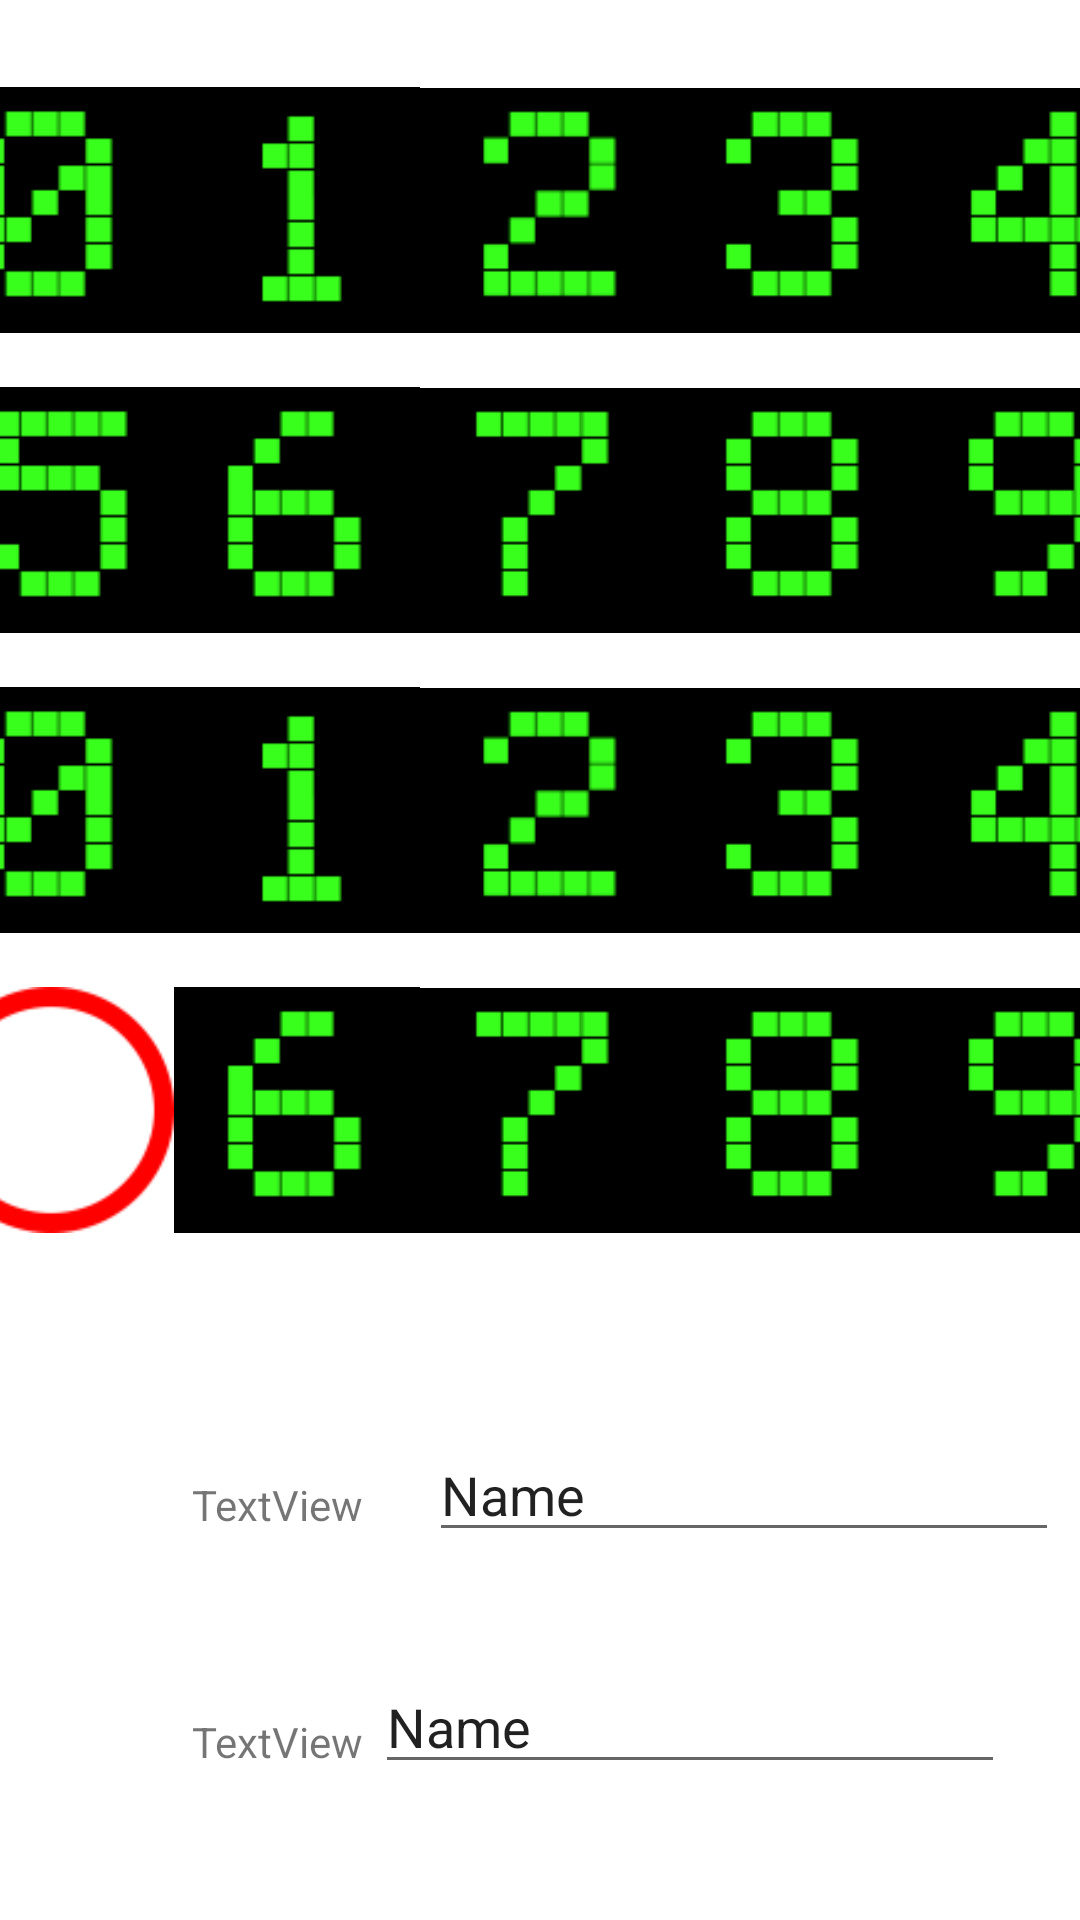

Produce the Android XML layout that renders to this screen, including the resource entries it uses.
<!-- AndroidManifest.xml: application theme Theme.Parejas -->
<!-- res/layout/activity_main.xml -->
<?xml version="1.0" encoding="utf-8"?>
<androidx.constraintlayout.widget.ConstraintLayout xmlns:android="http://schemas.android.com/apk/res/android"
    xmlns:app="http://schemas.android.com/apk/res-auto"
    xmlns:tools="http://schemas.android.com/tools"
    android:layout_width="match_parent"
    android:layout_height="match_parent"
    tools:context=".MainActivity">

    <LinearLayout
        android:id="@+id/Fila00"
        android:layout_width="409dp"
        android:layout_height="wrap_content"
        android:layout_marginTop="20dp"
        android:orientation="horizontal"
        app:layout_constraintBottom_toTopOf="@+id/Fila01"
        app:layout_constraintEnd_toEndOf="parent"
        app:layout_constraintStart_toStartOf="parent"
        app:layout_constraintTop_toTopOf="parent">

        <ImageView
            android:id="@+id/img00"
            android:layout_width="wrap_content"
            android:layout_height="wrap_content"
            android:layout_weight="1"
            app:srcCompat="@drawable/_0_" />

        <ImageView
            android:id="@+id/img01"
            android:layout_width="wrap_content"
            android:layout_height="wrap_content"
            android:layout_weight="1"
            app:srcCompat="@drawable/_1_" />

        <ImageView
            android:id="@+id/img02"
            android:layout_width="wrap_content"
            android:layout_height="wrap_content"
            android:layout_weight="1"
            app:srcCompat="@drawable/_2_" />

        <ImageView
            android:id="@+id/img03"
            android:layout_width="wrap_content"
            android:layout_height="wrap_content"
            android:layout_weight="1"
            app:srcCompat="@drawable/_3_" />

        <ImageView
            android:id="@+id/img04"
            android:layout_width="wrap_content"
            android:layout_height="wrap_content"
            android:layout_weight="1"
            app:srcCompat="@drawable/_4_" />
    </LinearLayout>

    <LinearLayout
        android:id="@+id/Fila01"
        android:layout_width="409dp"
        android:layout_height="wrap_content"
        android:orientation="horizontal"
        app:layout_constraintEnd_toEndOf="parent"
        app:layout_constraintStart_toStartOf="parent"
        app:layout_constraintTop_toBottomOf="@+id/Fila00">

        <ImageView
            android:id="@+id/img10"
            android:layout_width="wrap_content"
            android:layout_height="wrap_content"
            android:layout_weight="1"
            app:srcCompat="@drawable/_5_" />

        <ImageView
            android:id="@+id/img11"
            android:layout_width="wrap_content"
            android:layout_height="wrap_content"
            android:layout_weight="1"
            app:srcCompat="@drawable/_6_" />

        <ImageView
            android:id="@+id/img12"
            android:layout_width="wrap_content"
            android:layout_height="wrap_content"
            android:layout_weight="1"
            app:srcCompat="@drawable/_7_" />

        <ImageView
            android:id="@+id/img13"
            android:layout_width="wrap_content"
            android:layout_height="wrap_content"
            android:layout_weight="1"
            app:srcCompat="@drawable/_8_" />

        <ImageView
            android:id="@+id/img14"
            android:layout_width="wrap_content"
            android:layout_height="wrap_content"
            android:layout_weight="1"
            app:srcCompat="@drawable/_9_" />
    </LinearLayout>


    <LinearLayout
        android:id="@+id/Fila02"
        android:layout_width="409dp"
        android:layout_height="wrap_content"
        android:orientation="horizontal"
        app:layout_constraintEnd_toEndOf="parent"
        app:layout_constraintStart_toStartOf="parent"
        app:layout_constraintTop_toBottomOf="@+id/Fila01">

        <ImageView
            android:id="@+id/img20"
            android:layout_width="wrap_content"
            android:layout_height="wrap_content"
            android:layout_weight="1"
            app:srcCompat="@drawable/_0_" />

        <ImageView
            android:id="@+id/img21"
            android:layout_width="wrap_content"
            android:layout_height="wrap_content"
            android:layout_weight="1"
            app:srcCompat="@drawable/_1_" />

        <ImageView
            android:id="@+id/img22"
            android:layout_width="wrap_content"
            android:layout_height="wrap_content"
            android:layout_weight="1"
            app:srcCompat="@drawable/_2_" />

        <ImageView
            android:id="@+id/img23"
            android:layout_width="wrap_content"
            android:layout_height="wrap_content"
            android:layout_weight="1"
            app:srcCompat="@drawable/_3_" />

        <ImageView
            android:id="@+id/img24"
            android:layout_width="wrap_content"
            android:layout_height="wrap_content"
            android:layout_weight="1"
            app:srcCompat="@drawable/_4_" />
    </LinearLayout>


    <LinearLayout
        android:id="@+id/Fila03"
        android:layout_width="409dp"
        android:layout_height="wrap_content"
        android:orientation="horizontal"
        app:layout_constraintEnd_toEndOf="parent"
        app:layout_constraintStart_toStartOf="parent"
        app:layout_constraintTop_toBottomOf="@+id/Fila02">

        <ImageView
            android:id="@+id/img30"
            android:layout_width="wrap_content"
            android:layout_height="wrap_content"
            android:layout_weight="1"
            android:scaleType="centerInside"
            app:srcCompat="@drawable/_arorojo100px_" />

        <ImageView
            android:id="@+id/img31"
            android:layout_width="wrap_content"
            android:layout_height="wrap_content"
            android:layout_weight="1"
            app:srcCompat="@drawable/_6_" />

        <ImageView
            android:id="@+id/img32"
            android:layout_width="wrap_content"
            android:layout_height="wrap_content"
            android:layout_weight="1"
            app:srcCompat="@drawable/_7_" />

        <ImageView
            android:id="@+id/img33"
            android:layout_width="wrap_content"
            android:layout_height="wrap_content"
            android:layout_weight="1"
            app:srcCompat="@drawable/_8_" />

        <ImageView
            android:id="@+id/img34"
            android:layout_width="wrap_content"
            android:layout_height="wrap_content"
            android:layout_weight="1"
            app:srcCompat="@drawable/_9_" />
    </LinearLayout>

    <TextView
        android:id="@+id/textView"
        android:layout_width="wrap_content"
        android:layout_height="wrap_content"
        android:layout_marginStart="64dp"
        android:layout_marginTop="72dp"
        android:text="TextView"
        app:layout_constraintStart_toStartOf="parent"
        app:layout_constraintTop_toBottomOf="@+id/Fila03" />

    <TextView
        android:id="@+id/textView2"
        android:layout_width="wrap_content"
        android:layout_height="wrap_content"
        android:layout_marginStart="64dp"
        android:layout_marginTop="60dp"
        android:text="TextView"
        app:layout_constraintStart_toStartOf="parent"
        app:layout_constraintTop_toBottomOf="@+id/textView" />

    <EditText
        android:id="@+id/editTextTextPersonName"
        android:layout_width="wrap_content"
        android:layout_height="wrap_content"
        android:layout_marginStart="15dp"
        android:layout_marginTop="56dp"
        android:ems="10"
        android:inputType="textPersonName"
        android:text="Name"
        app:layout_constraintEnd_toEndOf="parent"
        app:layout_constraintStart_toEndOf="@+id/textView"
        app:layout_constraintTop_toBottomOf="@+id/Fila03" />

    <EditText
        android:id="@+id/editTextTextPersonName2"
        android:layout_width="wrap_content"
        android:layout_height="wrap_content"
        android:layout_marginStart="15dp"
        android:layout_marginTop="36dp"
        android:layout_marginEnd="36dp"
        android:ems="10"
        android:inputType="textPersonName"
        android:text="Name"
        app:layout_constraintEnd_toEndOf="parent"
        app:layout_constraintStart_toEndOf="@+id/textView2"
        app:layout_constraintTop_toBottomOf="@+id/editTextTextPersonName" />

    <Button
        android:id="@+id/button"
        android:layout_width="110dp"
        android:layout_height="60dp"
        android:layout_marginStart="72dp"
        android:layout_marginTop="44dp"
        android:text="Button"
        app:layout_constraintEnd_toEndOf="parent"
        app:layout_constraintHorizontal_bias="0.0"
        app:layout_constraintStart_toEndOf="@+id/button2"
        app:layout_constraintTop_toBottomOf="@+id/editTextTextPersonName2" />

    <Button
        android:id="@+id/button2"
        android:layout_width="110sp"
        android:layout_height="50dp"
        android:layout_marginStart="64dp"
        android:layout_marginTop="44dp"
        android:text="Button"
        app:layout_constraintStart_toStartOf="parent"
        app:layout_constraintTop_toBottomOf="@+id/editTextTextPersonName2" />


</androidx.constraintlayout.widget.ConstraintLayout>
<!-- resources referenced by this layout -->
<resources>
  <!-- drawable _0_: png bitmap (drawable, 922 bytes) -->
  <!-- drawable _1_: png bitmap (drawable, 849 bytes) -->
  <!-- drawable _2_: png bitmap (drawable, 1229 bytes) -->
  <!-- drawable _3_: png bitmap (drawable, 890 bytes) -->
  <!-- drawable _4_: png bitmap (drawable, 903 bytes) -->
  <!-- drawable _5_: png bitmap (drawable, 886 bytes) -->
  <!-- drawable _6_: png bitmap (drawable, 885 bytes) -->
  <!-- drawable _7_: png bitmap (drawable, 905 bytes) -->
  <!-- drawable _8_: png bitmap (drawable, 880 bytes) -->
  <!-- drawable _9_: png bitmap (drawable, 912 bytes) -->
  <!-- drawable _arorojo100px_: png bitmap (drawable, 10029 bytes) -->
  <style name="Theme.Parejas" parent="Theme.MaterialComponents.DayNight.DarkActionBar">
          
          <item name="colorPrimary">@color/purple_500</item>
          <item name="colorPrimaryVariant">@color/purple_700</item>
          <item name="colorOnPrimary">@color/white</item>
          
          <item name="colorSecondary">@color/teal_200</item>
          <item name="colorSecondaryVariant">@color/teal_700</item>
          <item name="colorOnSecondary">@color/black</item>
          
          <item name="android:statusBarColor">?attr/colorPrimaryVariant</item>
          
      </style>
  <color name="purple_500">#FF6200EE</color>
  <color name="purple_700">#FF3700B3</color>
  <color name="white">#FFFFFFFF</color>
  <color name="teal_200">#FF03DAC5</color>
  <color name="teal_700">#FF018786</color>
  <color name="black">#FF000000</color>
</resources>
